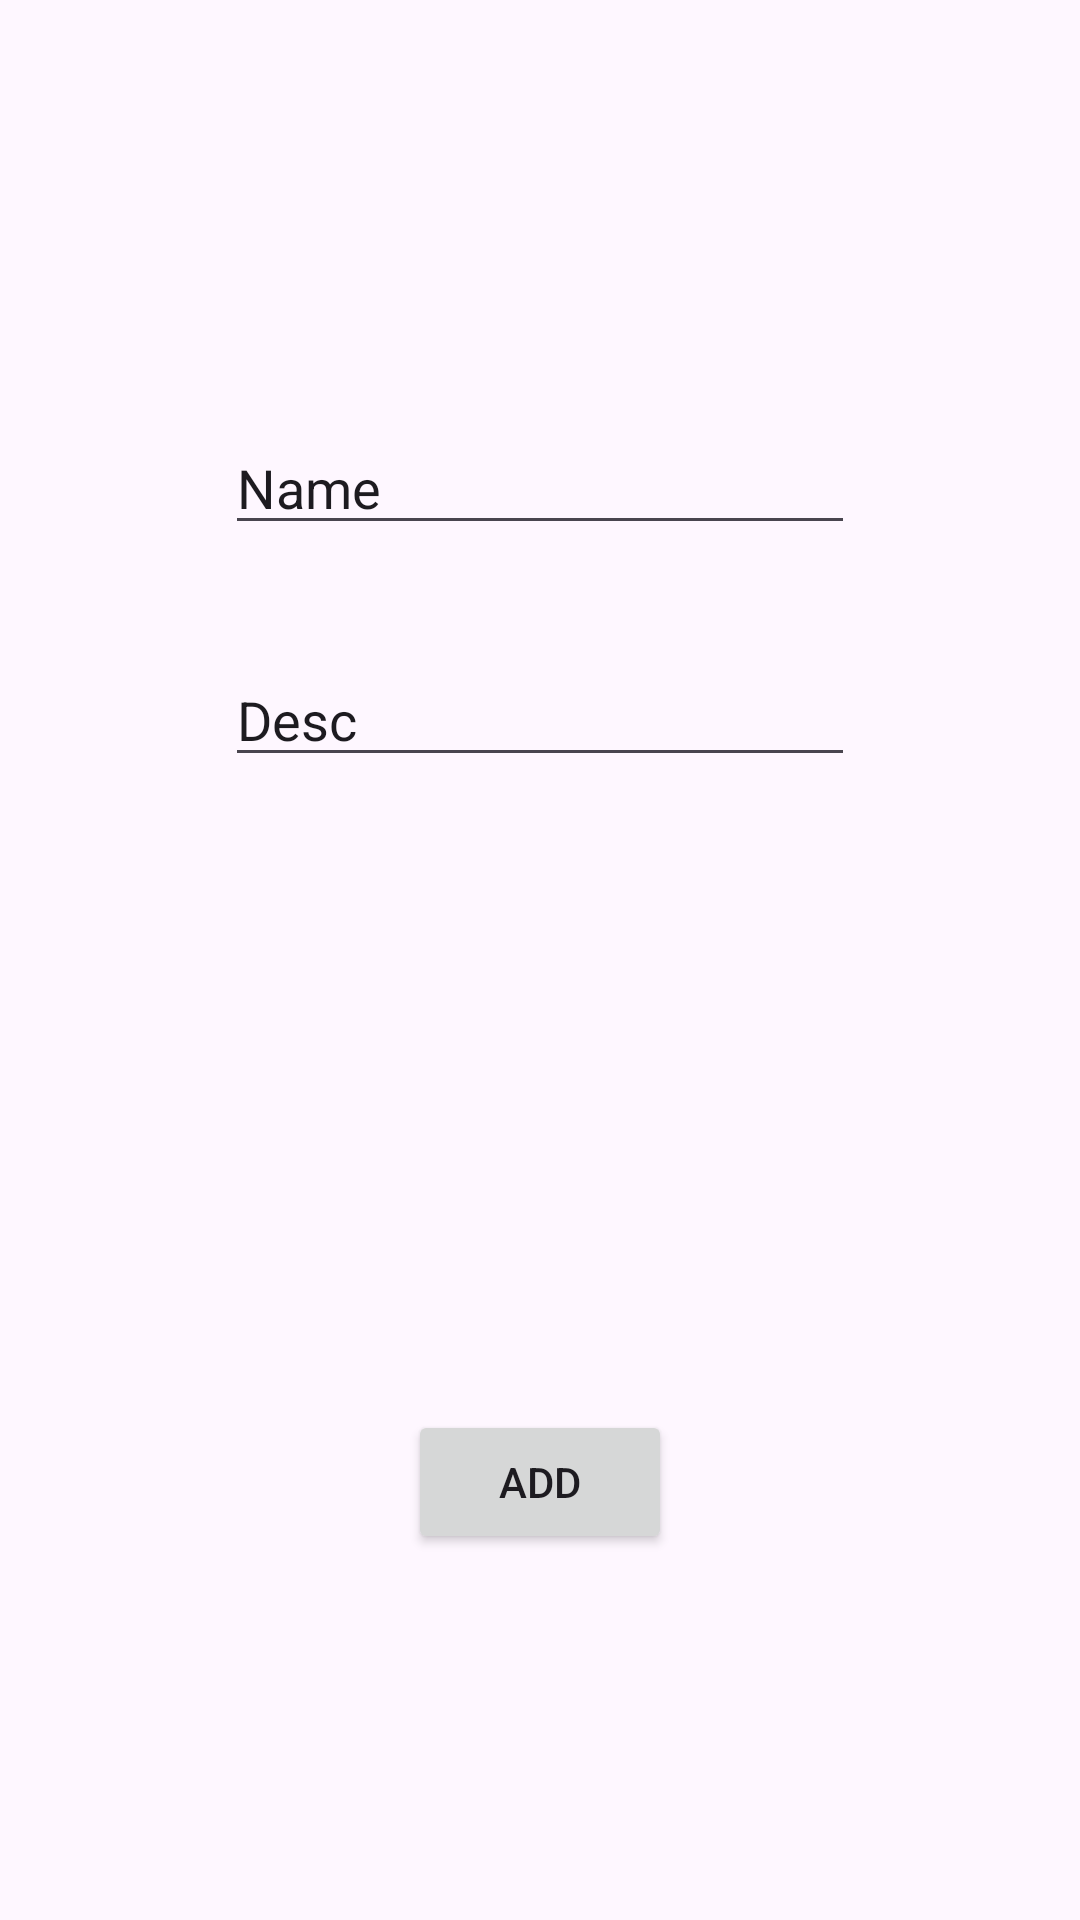

This screen was rendered from an Android layout file. Write that file and the resources it references.
<!-- AndroidManifest.xml: application theme Theme.GestiónDeProyectos -->
<!-- res/layout/fragment_add_project.xml -->
<?xml version="1.0" encoding="utf-8"?>
<androidx.constraintlayout.widget.ConstraintLayout xmlns:android="http://schemas.android.com/apk/res/android"
    xmlns:app="http://schemas.android.com/apk/res-auto"
    xmlns:tools="http://schemas.android.com/tools"
    android:layout_width="match_parent"
    android:layout_height="match_parent"
    tools:context=".ui.projects.AddProject">

    

    <TextView
        android:id="@+id/textView"
        android:layout_width="326dp"
        android:layout_height="0dp"
        android:layout_marginStart="24dp"
        android:layout_marginTop="112dp"
        android:layout_marginEnd="24dp"
        android:layout_marginBottom="104dp"
        android:text="Add Project"
        android:textSize="20sp"
        android:textStyle="bold|italic"
        app:layout_constraintBottom_toTopOf="@+id/editTextText"
        app:layout_constraintEnd_toEndOf="parent"
        app:layout_constraintStart_toStartOf="parent"
        app:layout_constraintTop_toTopOf="parent" />

    <EditText
        android:id="@+id/editTextText"
        android:layout_width="wrap_content"
        android:layout_height="wrap_content"
        android:layout_marginBottom="36dp"
        android:ems="10"
        android:inputType="text"
        android:text="Name"
        app:layout_constraintBottom_toTopOf="@+id/editTextText2"
        app:layout_constraintEnd_toEndOf="parent"
        app:layout_constraintStart_toStartOf="parent"
        app:layout_constraintTop_toBottomOf="@+id/textView" />

    <EditText
        android:id="@+id/editTextText2"
        android:layout_width="wrap_content"
        android:layout_height="wrap_content"
        android:layout_marginBottom="211dp"
        android:ems="10"
        android:inputType="text"
        android:text="Desc"
        app:layout_constraintBottom_toTopOf="@+id/button2"
        app:layout_constraintStart_toStartOf="@+id/editTextText"
        app:layout_constraintTop_toBottomOf="@+id/editTextText" />

    <Button
        android:id="@+id/button2"
        android:layout_width="wrap_content"
        android:layout_height="wrap_content"
        android:layout_marginBottom="122dp"
        android:text="Add"
        app:layout_constraintBottom_toBottomOf="parent"
        app:layout_constraintEnd_toEndOf="parent"
        app:layout_constraintStart_toStartOf="parent"
        app:layout_constraintTop_toBottomOf="@+id/editTextText2" />

</androidx.constraintlayout.widget.ConstraintLayout>
<!-- resources referenced by this layout -->
<resources>
  <style name="Theme.GestiónDeProyectos" parent="Theme.MaterialComponents.DayNight.DarkActionBar">
          
          <item name="colorPrimary">@color/purple_500</item>
          <item name="colorPrimaryVariant">@color/purple_700</item>
          <item name="colorOnPrimary">@color/white</item>
          
          <item name="colorSecondary">@color/teal_200</item>
          <item name="colorSecondaryVariant">@color/teal_700</item>
          <item name="colorOnSecondary">@color/black</item>
          
          <item name="android:statusBarColor">?attr/colorPrimaryVariant</item>
          
      </style>
  <!-- not gathered from this repository: default colours our renderer supplied (Android Studio template values) -->
  <color name="purple_500">#FF6200EE</color>
  <color name="purple_700">#FF3700B3</color>
  <color name="teal_200">#FF03DAC5</color>
  <color name="teal_700">#FF018786</color>
  <color name="black">#FF000000</color>
  <color name="white">#FFFFFFFF</color>
</resources>
